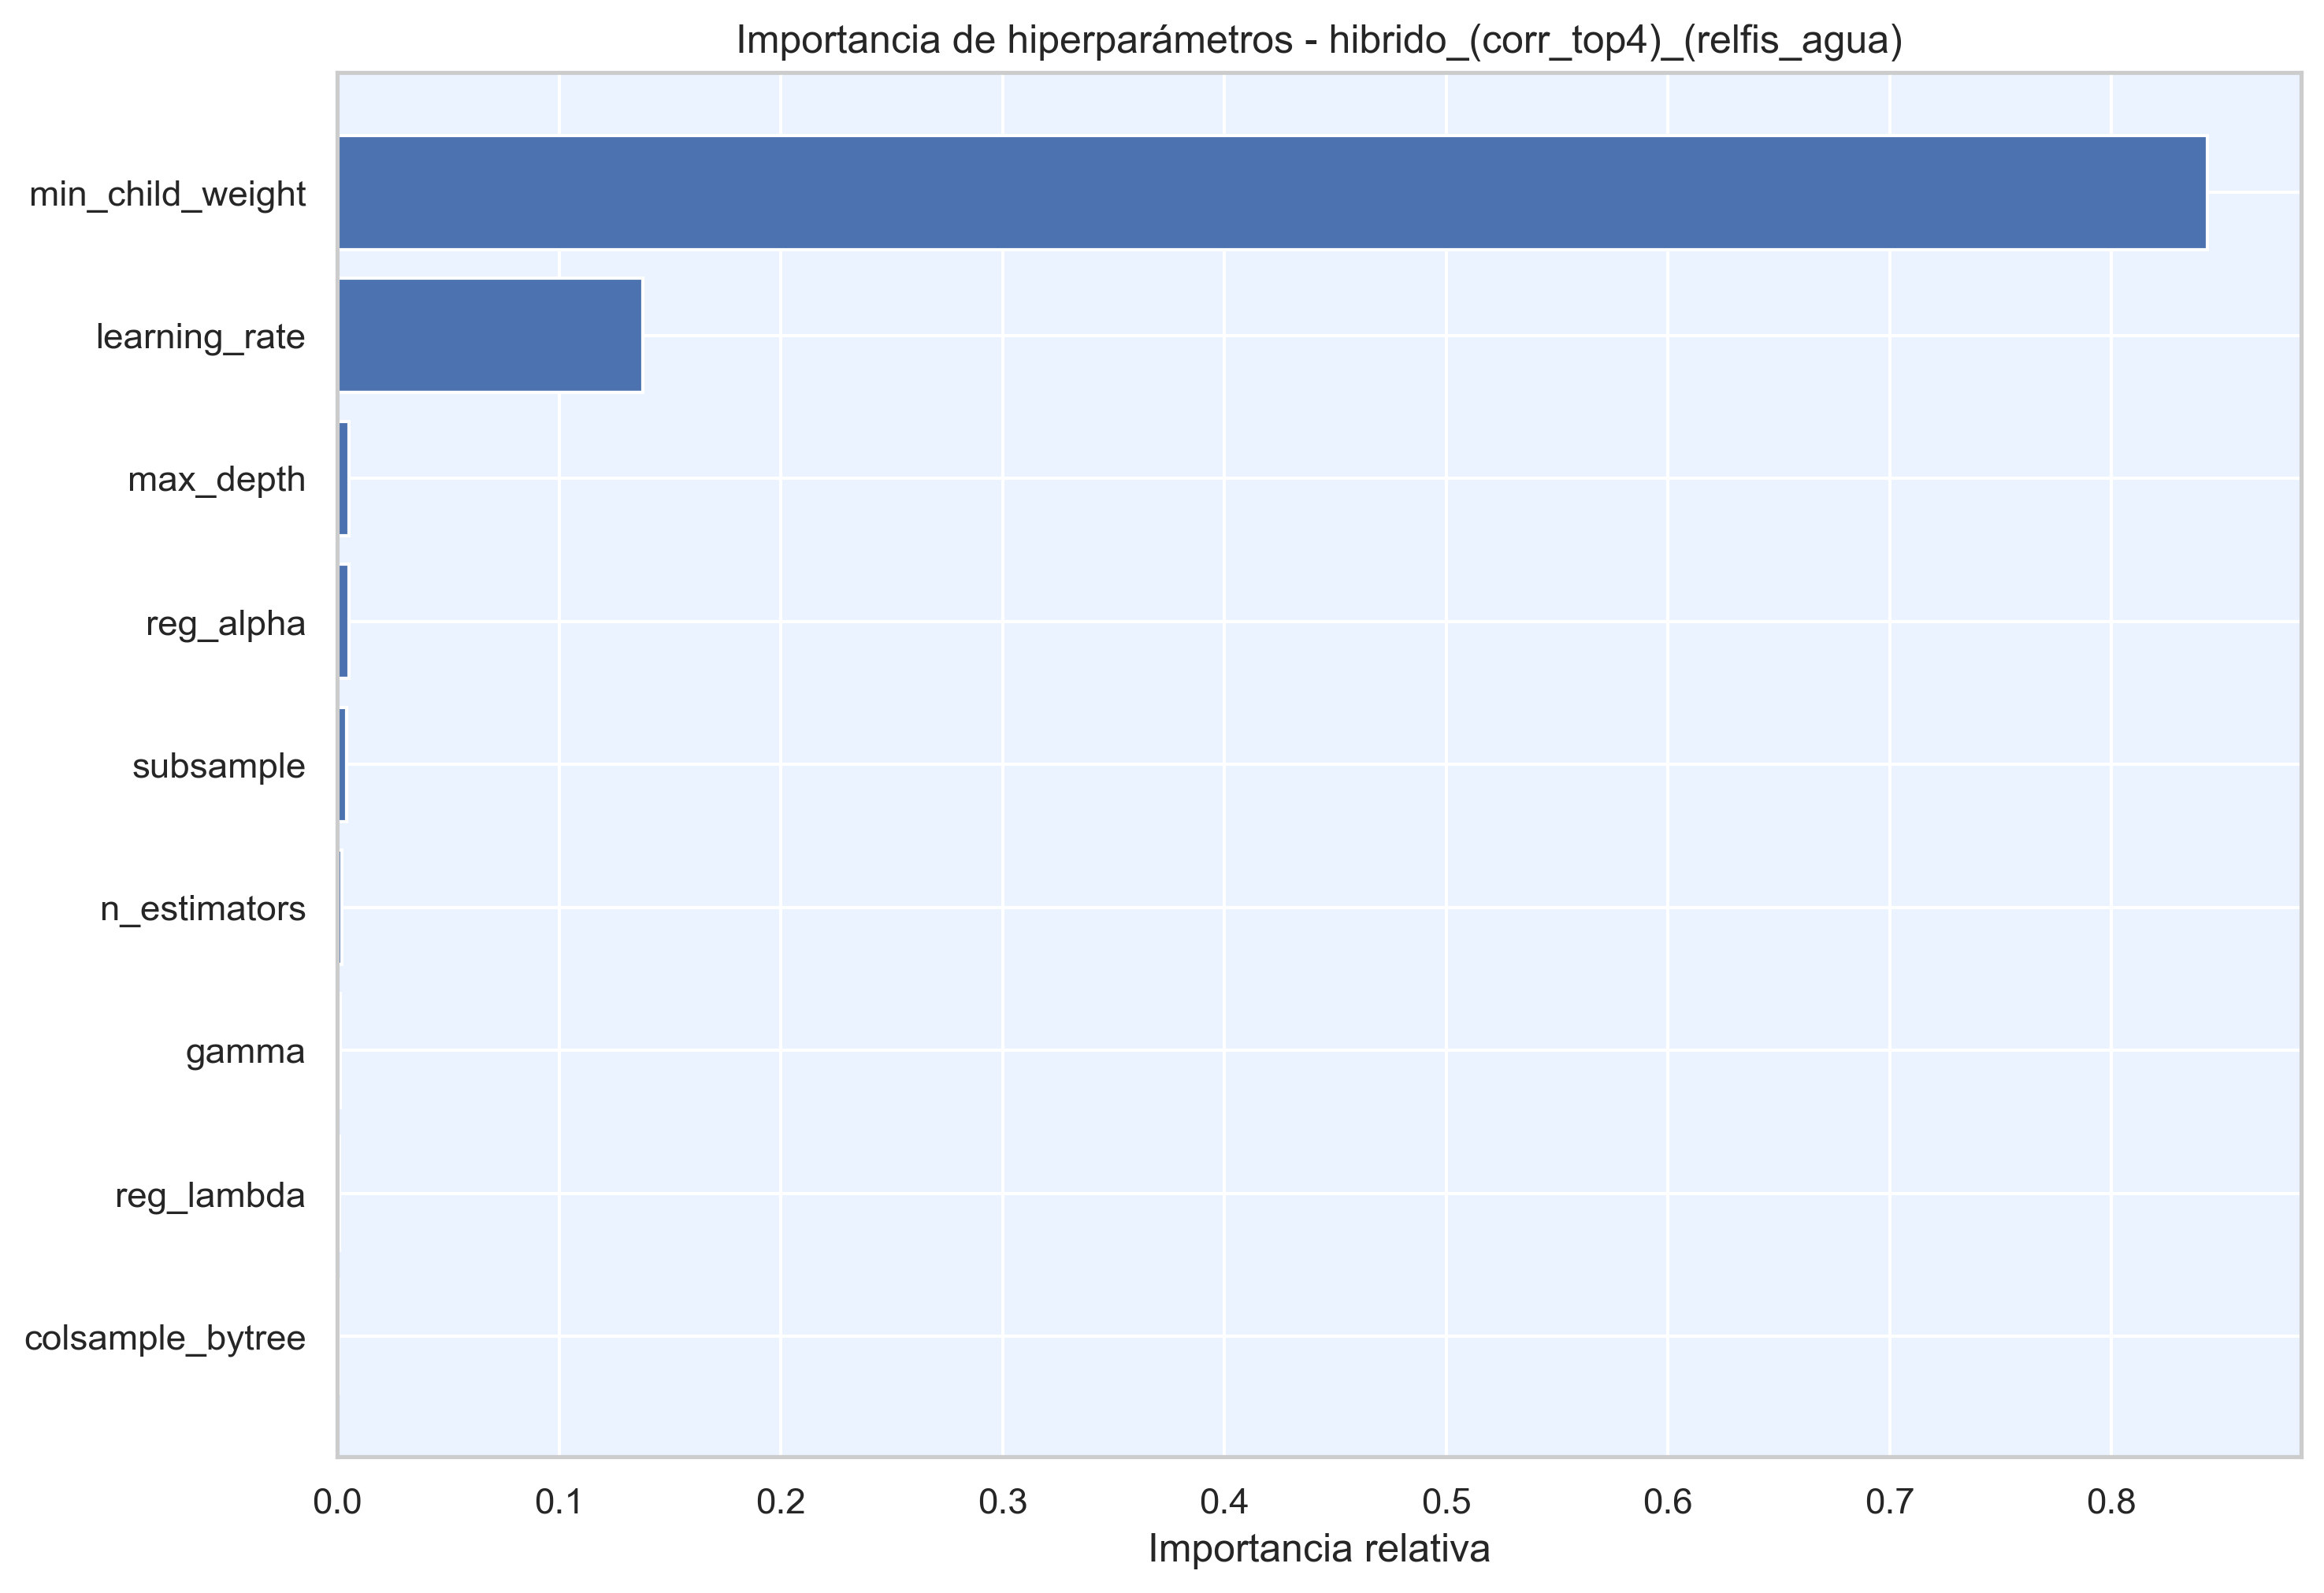

The file beside this chart, header and first rows:
hiperparametro, importancia
min_child_weight, 0.8432
learning_rate, 0.1377
max_depth, 0.005198
reg_alpha, 0.005175
subsample, 0.004041
n_estimators, 0.001977
gamma, 0.00136
reg_lambda, 0.0008306
colsample_bytree, 0.0004845
